Photos from the image-classification dataset "dataset_cleaned" in the GitHub repository Diogo-Rodriigues/AP_Modulo2. Its 4 classes are: biliary leaks, lithiasis, normal, stricture.

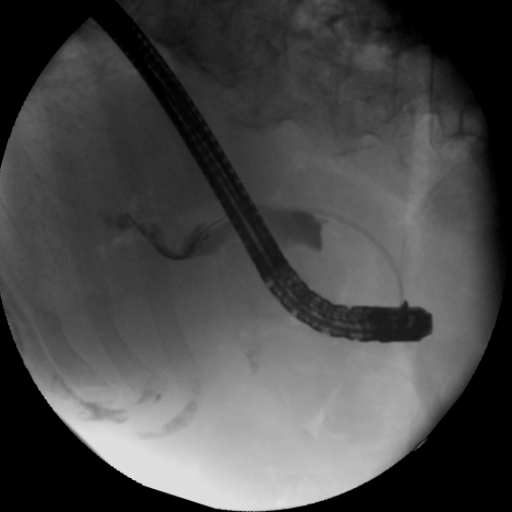
Label: lithiasis

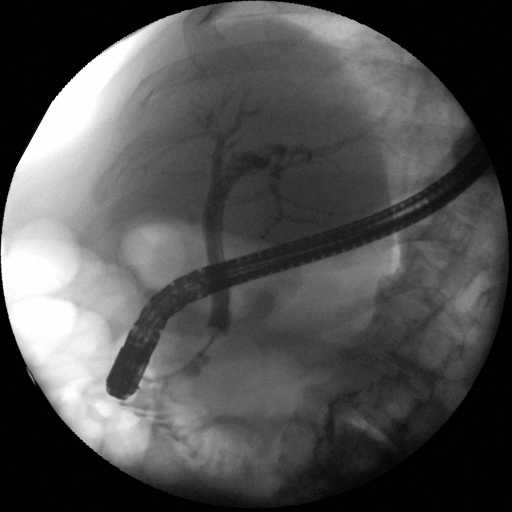
Label: normal

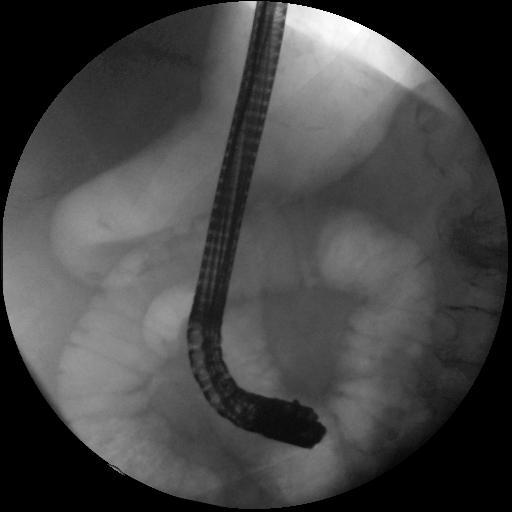
Label: lithiasis

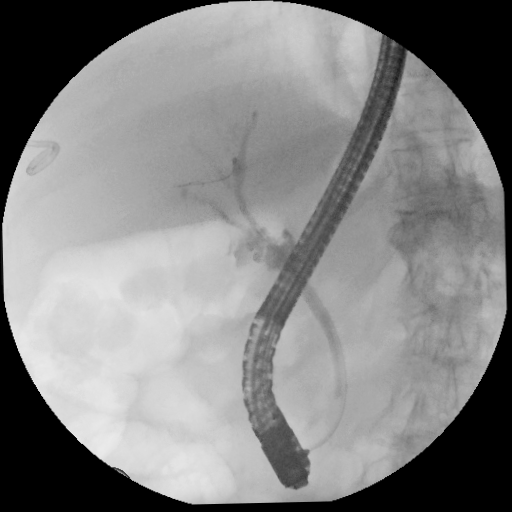
Label: biliary leaks

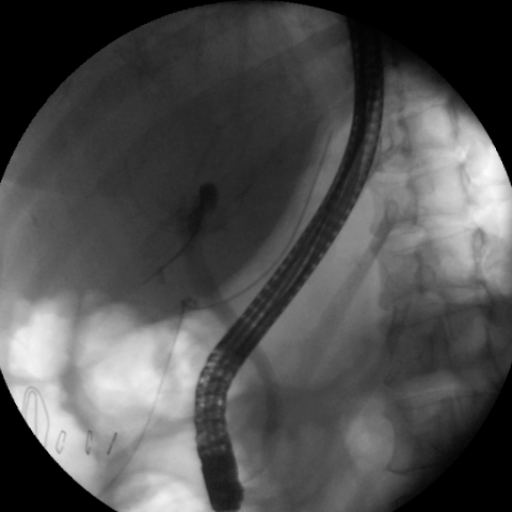
Label: normal

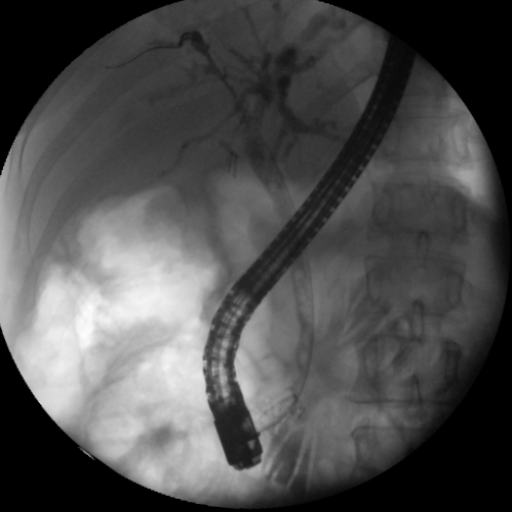
Label: stricture
